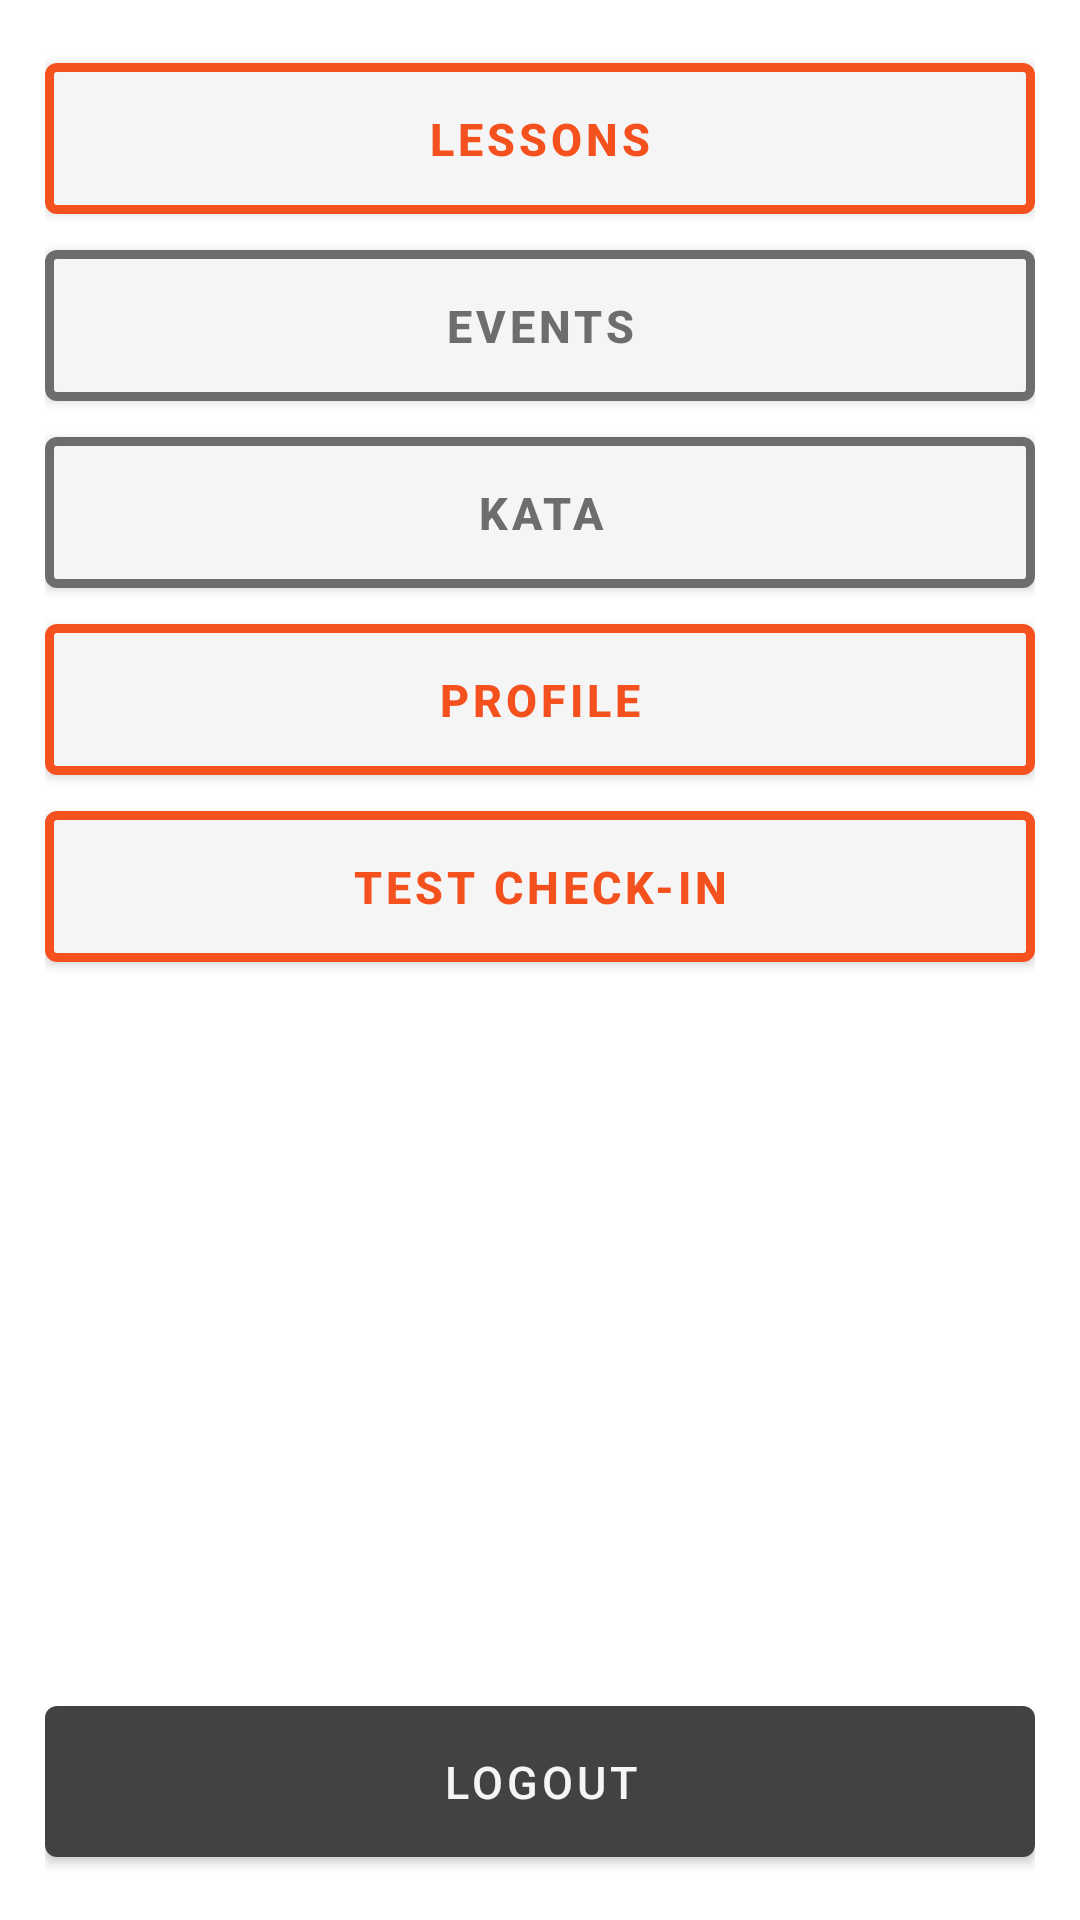

Layout XML and referenced resources for this Android screen:
<!-- AndroidManifest.xml: application theme Theme.karatelessons -->
<!-- res/layout/fragment_menu.xml -->
<?xml version="1.0" encoding="utf-8"?>
<layout xmlns:android="http://schemas.android.com/apk/res/android"
    xmlns:app="http://schemas.android.com/apk/res-auto"
    xmlns:tools="http://schemas.android.com/tools"
    tools:context=".menu.MenuFragment">

    <data>

        <variable
            name="viewModel"
            type="com.gregorchristiaens.karatelessons.menu.MenuViewModel" />
    </data>

    <androidx.constraintlayout.widget.ConstraintLayout
        android:layout_width="match_parent"
        android:layout_height="match_parent"
        android:padding="15dp">

        <com.google.android.material.button.MaterialButton
            android:id="@+id/menu_lessons_button"
            android:layout_width="match_parent"
            android:layout_height="wrap_content"
            android:padding="15dp"
            android:text="@string/lessons"
            android:textColor="@color/orange"
            android:textSize="15sp"
            android:textStyle="bold"
            app:backgroundTint="@color/white"
            app:layout_constraintEnd_toEndOf="parent"
            app:layout_constraintStart_toStartOf="parent"
            app:layout_constraintTop_toTopOf="parent"
            app:strokeColor="@color/orange"
            app:strokeWidth="3dp" />

        <com.google.android.material.button.MaterialButton
            android:id="@+id/menu_event_button"
            android:layout_width="match_parent"
            android:layout_height="wrap_content"
            android:padding="15dp"
            android:text="@string/events"
            android:textColor="@color/gray"
            android:textStyle="bold"
            app:strokeWidth="3dp"
            app:strokeColor="@color/gray"
            android:textSize="15sp"
            app:backgroundTint="@color/white"
            app:layout_constraintEnd_toEndOf="parent"
            app:layout_constraintStart_toStartOf="parent"
            app:layout_constraintTop_toBottomOf="@id/menu_lessons_button" />

        <com.google.android.material.button.MaterialButton
            android:id="@+id/menu_kata_button"
            android:layout_width="match_parent"
            android:layout_height="wrap_content"
            android:padding="15dp"
            android:text="@string/kata"
            android:textColor="@color/gray"
            android:textStyle="bold"
            app:backgroundTint="@color/white"
            app:strokeWidth="3dp"
            app:strokeColor="@color/gray"
            android:textSize="15sp"
            app:layout_constraintEnd_toEndOf="parent"
            app:layout_constraintStart_toStartOf="parent"
            app:layout_constraintTop_toBottomOf="@id/menu_event_button" />

        <com.google.android.material.button.MaterialButton
            android:id="@+id/menu_profile_button"
            android:layout_width="match_parent"
            android:layout_height="wrap_content"
            android:padding="15dp"
            android:text="@string/profile"
            android:textColor="@color/orange"
            android:textStyle="bold"
            app:backgroundTint="@color/white"
            app:strokeWidth="3dp"
            app:strokeColor="@color/orange"
            android:textSize="15sp"
            app:layout_constraintEnd_toEndOf="parent"
            app:layout_constraintStart_toStartOf="parent"
            app:layout_constraintTop_toBottomOf="@id/menu_kata_button" />

        <com.google.android.material.button.MaterialButton
            android:id="@+id/menu_check_in"
            android:layout_width="match_parent"
            android:layout_height="wrap_content"
            android:padding="15dp"
            android:text="@string/check_in_menu_test_check_in"
            android:textColor="@color/orange"
            android:textStyle="bold"
            app:backgroundTint="@color/white"
            app:strokeWidth="3dp"
            app:strokeColor="@color/orange"
            android:textSize="15sp"
            app:layout_constraintEnd_toEndOf="parent"
            app:layout_constraintStart_toStartOf="parent"
            app:layout_constraintTop_toBottomOf="@id/menu_profile_button" />

        <com.google.android.material.button.MaterialButton
            android:id="@+id/menu_logout_button"
            android:layout_width="match_parent"
            android:layout_height="wrap_content"
            android:onClick="@{()->viewModel.logout()}"
            android:padding="15dp"
            android:text="@string/logout"
            android:textSize="15sp"
            app:backgroundTint="@color/dark_gray"
            app:layout_constraintBottom_toBottomOf="parent"
            app:layout_constraintEnd_toEndOf="parent"
            app:layout_constraintStart_toStartOf="parent" />

    </androidx.constraintlayout.widget.ConstraintLayout>

</layout>
<!-- resources referenced by this layout -->
<resources>
  <color name="dark_gray">#424242</color>
  <color name="gray">#6d6d6d</color>
  <color name="orange">#F4511E</color>
  <color name="white">#F5F5F5</color>
  <string name="check_in_menu_test_check_in">Test Check-In</string>
  <string name="events">Events</string>
  <string name="kata">Kata</string>
  <string name="lessons">Lessons</string>
  <string name="logout">logout</string>
  <string name="profile">Profile</string>
  <style name="Theme.karatelessons" parent="Theme.MaterialComponents.DayNight.NoActionBar">
          
          <item name="colorPrimary">@color/orange</item>
          <item name="colorPrimaryVariant">@color/dark_orange</item>
          <item name="colorOnPrimary">@color/white</item>
          
          <item name="colorSecondary">@color/gray</item>
          <item name="colorSecondaryVariant">@color/dark_gray</item>
          <item name="colorOnSecondary">@color/black</item>
          
          <item name="android:statusBarColor">?attr/colorPrimaryVariant</item>
          
      </style>
  <color name="dark_orange">#B91400</color>
  <color name="black">#1b1b1b</color>
</resources>
